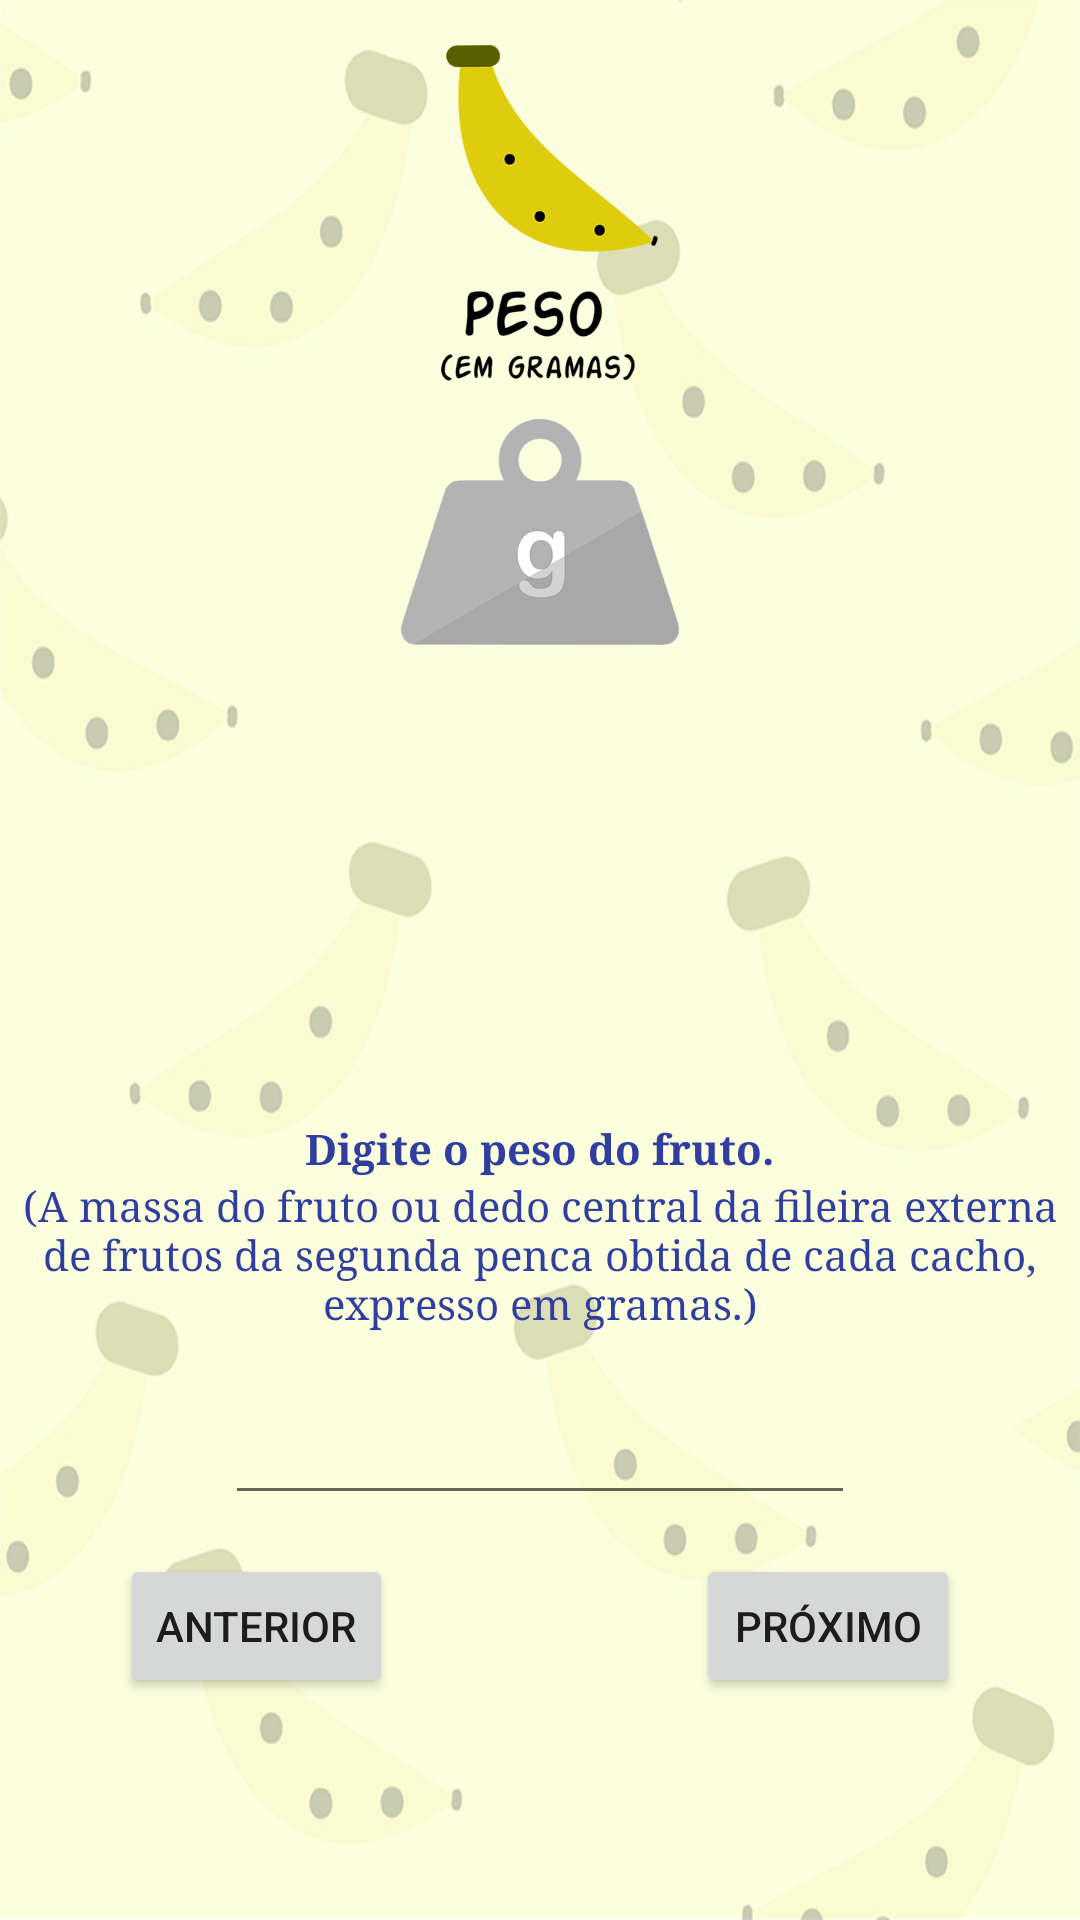

Layout XML and referenced resources for this Android screen:
<!-- AndroidManifest.xml: application theme AppTheme -->
<!-- res/layout/activity_pfr.xml -->
<?xml version="1.0" encoding="utf-8"?>
<RelativeLayout
    xmlns:android="http://schemas.android.com/apk/res/android"
    xmlns:app="http://schemas.android.com/apk/res-auto"
    xmlns:tools="http://schemas.android.com/tools"
    android:layout_width="match_parent"
    android:layout_height="match_parent"
    android:background="@drawable/background"
    tools:context="com.emakers.tombanana.PfrActivity">
    <ImageView
        android:id="@+id/image_pfr"
        android:layout_width="300dp"
        android:layout_height="200dp"
        app:srcCompat="@drawable/pesofruto"
        android:layout_marginTop="15dp"
        android:layout_alignParentTop="true"
        android:layout_centerHorizontal="true" />
    <Button
        android:id="@+id/btn_pfr"
        android:layout_width="wrap_content"
        android:layout_height="wrap_content"
        android:text="Próximo"
        tools:layout_editor_absoluteX="147dp"
        tools:layout_editor_absoluteY="230dp"
        android:layout_marginRight="40dp"
        android:layout_marginEnd="40dp"
        android:layout_alignBaseline="@+id/btn_pfr_ant"
        android:layout_alignBottom="@+id/btn_pfr_ant"
        android:layout_alignParentRight="true"
        android:layout_alignParentEnd="true" />

    <Button
        android:id="@+id/btn_pfr_ant"
        android:layout_width="wrap_content"
        android:layout_height="wrap_content"
        android:text="Anterior"
        android:layout_marginLeft="40dp"
        android:layout_marginStart="40dp"
        android:layout_marginBottom="74dp"
        android:layout_alignParentBottom="true"
        android:layout_alignParentLeft="true"
        android:layout_alignParentStart="true" />

    <TextView
        android:id="@+id/textView_pfr"
        android:layout_width="wrap_content"
        android:layout_height="wrap_content"
        android:text="Digite o peso do fruto."
        android:gravity="center"
        android:textStyle="bold"
        android:textColor="@color/colorPrimaryDark"
        android:typeface="serif"
        android:layout_above="@+id/textView"
        android:layout_centerHorizontal="true" />

    <EditText
        android:id="@+id/editText_pfr"
        android:layout_width="wrap_content"
        android:layout_height="wrap_content"
        android:ems="10"
        android:inputType="numberDecimal"
        android:layout_marginBottom="13dp"
        android:layout_above="@+id/btn_pfr"
        android:layout_centerHorizontal="true" />

    <TextView
        android:id="@+id/textView"
        android:layout_width="wrap_content"
        android:layout_height="wrap_content"
        android:text="(A massa do fruto ou dedo central da fileira externa de frutos da segunda penca obtida de cada cacho, expresso em gramas.)"
        android:gravity="center"
        android:typeface="serif"
        android:textColor="@color/colorPrimaryDark"
        android:layout_above="@+id/editText_pfr"
        android:layout_alignParentLeft="true"
        android:layout_alignParentStart="true"
        android:layout_marginBottom="20dp" />
</RelativeLayout>
<!-- resources referenced by this layout -->
<resources>
  <color name="colorPrimaryDark">#303F9F</color>
  <!-- drawable background: jpg bitmap (drawable, 114062 bytes) -->
  <!-- drawable pesofruto: png bitmap (drawable, 65571 bytes) -->
  <style name="AppTheme" parent="Theme.AppCompat.Light.DarkActionBar">
          
          <item name="colorPrimary">@color/yellow</item>
          <item name="colorPrimaryDark">@color/black</item>
          <item name="colorAccent">@color/black</item>
          <item name="windowActionBar">false</item>
          <item name="windowNoTitle">true</item>
      </style>
  <color name="yellow">#E3D10C</color>
  <color name="black">#000000</color>
</resources>
